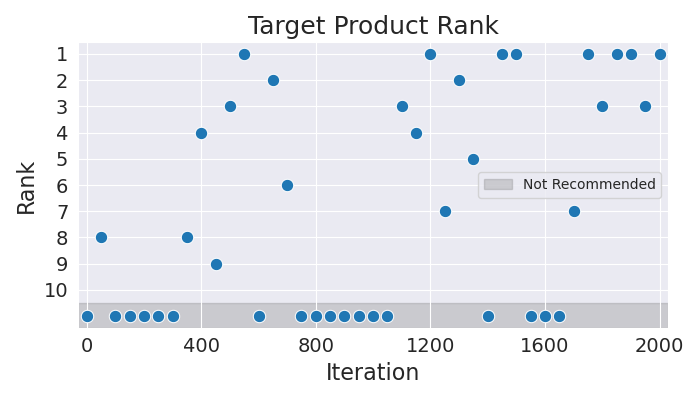

Source data for this figure (header and first rows):
Iteration, Rank
0, 11
50, 8
100, 11
150, 11
200, 11
250, 11
300, 11
350, 8
400, 4
450, 9
500, 3
550, 1
600, 11
650, 2
700, 6
750, 11
800, 11
850, 11
900, 11
950, 11
1000, 11
1050, 11
1100, 3
1150, 4
1200, 1
1250, 7
1300, 2
1350, 5
1400, 11
1450, 1
1500, 1
1550, 11
1600, 11
1650, 11
1700, 7
1750, 1
1800, 3
1850, 1
1900, 1
1950, 3
2000, 1
